Run: headless pygame with SDL's dummy video driver; simulated clock (each Clock.tick advances the game by its frame time, no real sleeping); random seed 0; keys injected as events and as key.get_pressed() state; no mouse input.
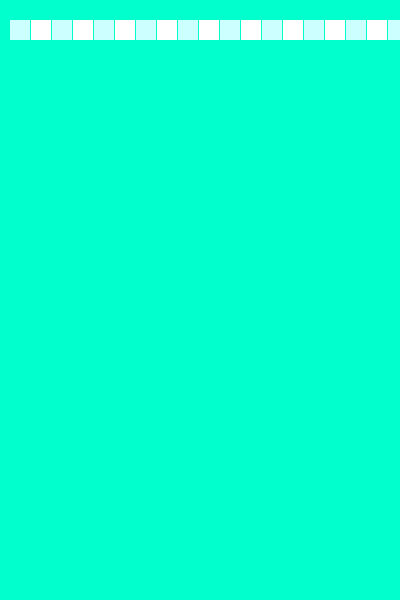
Frame 1 of 4 · flips 1–60 · no input
Frame 2 of 4 · flips 61–180 · tapped SPACE, RETURN · held RIGHT (→), D · screen unchanged from frame 1, image omitted
Frame 3 of 4 · flips 181–300 · held DOWN (↓), S · screen unchanged from frame 2, image omitted
Frame 4 of 4 · flips 301–420 · held LEFT (←), A, UP (↑), W · screen unchanged from frame 3, image omitted

The pygame program that drew these frames:

import pygame

FRAME_COLOR = (0, 255, 204)
WHITE = (255, 255, 255)
BLUE = (204, 255, 255)
SIZE_BLOCK = 20
COUNT_BLOCKS = 20
MARGIN = 1

size = [400, 600]
screen = pygame.display.set_mode(size)
pygame.display.set_caption("Супер Змейка")

while True:
    for event in pygame.event.get():
        if event.type == pygame.QUIT:
            pygame.quit()

    screen.fill(FRAME_COLOR)
    for row in range(COUNT_BLOCKS):
        for column in range(0, COUNT_BLOCKS):
            if column % 2 == 0:
                color = BLUE
            else:
                color = WHITE
            pygame.draw.rect(screen, color, [10 + column * SIZE_BLOCK + MARGIN * column, 20, SIZE_BLOCK, SIZE_BLOCK])

    pygame.display.flip()
